Run: headless pygame with SDL's dummy video driver; simulated clock (each Clock.tick advances the game by its frame time, no real sleeping); random seed 0; keys injected as events and as key.get_pressed() state; no mouse input.
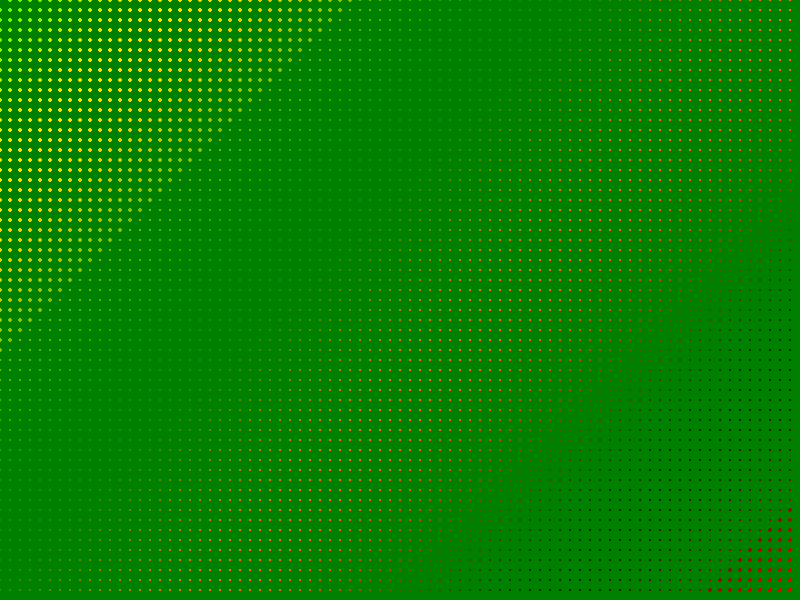
Frame 1 of 4 · flips 1–60 · no input
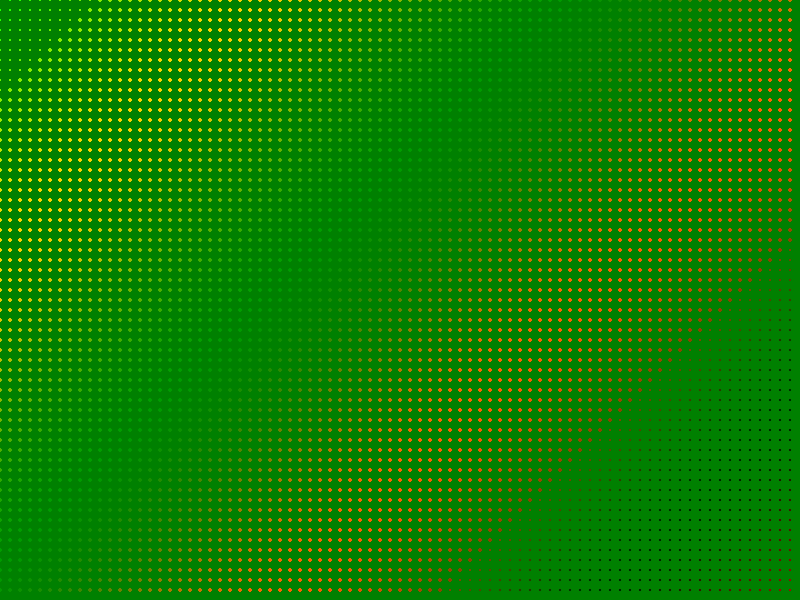
Frame 2 of 4 · flips 61–180 · tapped SPACE, RETURN · held RIGHT (→), D
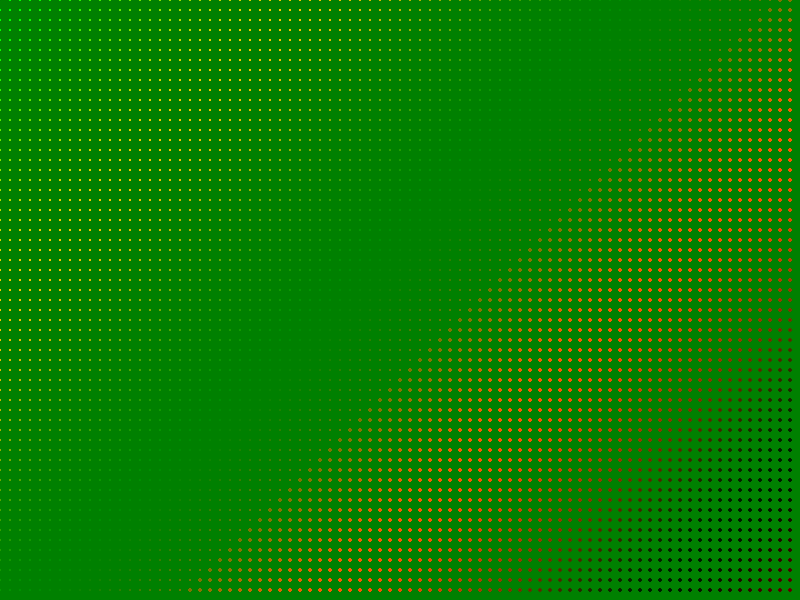
Frame 3 of 4 · flips 181–300 · held DOWN (↓), S
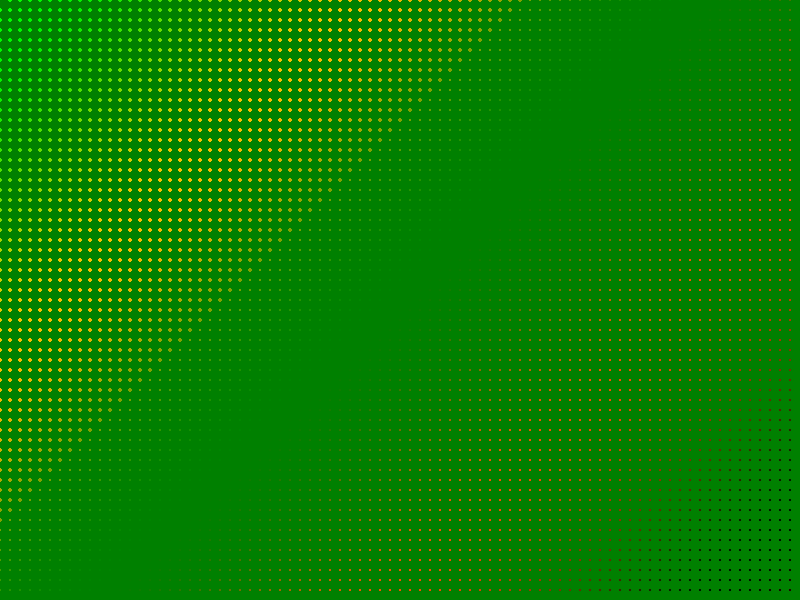
Frame 4 of 4 · flips 301–420 · held LEFT (←), A, UP (↑), W

The pygame program that drew these frames:

# На вход подаётся двумерный массив damage размера как экран
# с вещественными значениями от 0 до 1
# На выход выводится картинка
# Для визуализации добавлены screen.fill(green)
# и задан массив damage[x][y]=(x+y)/(w+h), w, h - размеры экрана
import pygame
import math
import random
from pygame.draw import *

width = 800
height = 600
time = 0
DARK_YELLOW = (128, 128, 0)
BRIGHT_YELLOW = (255, 255, 0)

damage = []
for i in range(width):
    damage.append([])
    for j in range(height):
        damage[i].append((i+j)/(width+height))

def draw():
    global width, height, time
    for i in range(math.floor(width/10)):
        for j in range(math.floor(height/10)):
            rad_dot(10*i, 10*j)

def rad_dot(x, y):
    global damage, time
    time2 = time + round((x + y)/10)
    if (damage[x][y]>0):
        r = 128 + math.floor(127 * math.sin(time2/10))
        g = 255 - math.floor(255 * damage[x][y])
        b = 0
        Radius = 2 + math.sin(time2/30)
        circle (screen, (r, g, b), (x, y), Radius, 0)

pygame.init()
FPS = 30
screen = pygame.display.set_mode((width, height))

draw()
pygame.display.update()
clock = pygame.time.Clock()
finished = False
test = (0, 128, 0)
while not finished:
    clock.tick(FPS)
    time += 1
    for event in pygame.event.get():
        if event.type == pygame.QUIT:
            finished = True

    draw()
    pygame.display.update()
    screen.fill(test)

pygame.quit()
